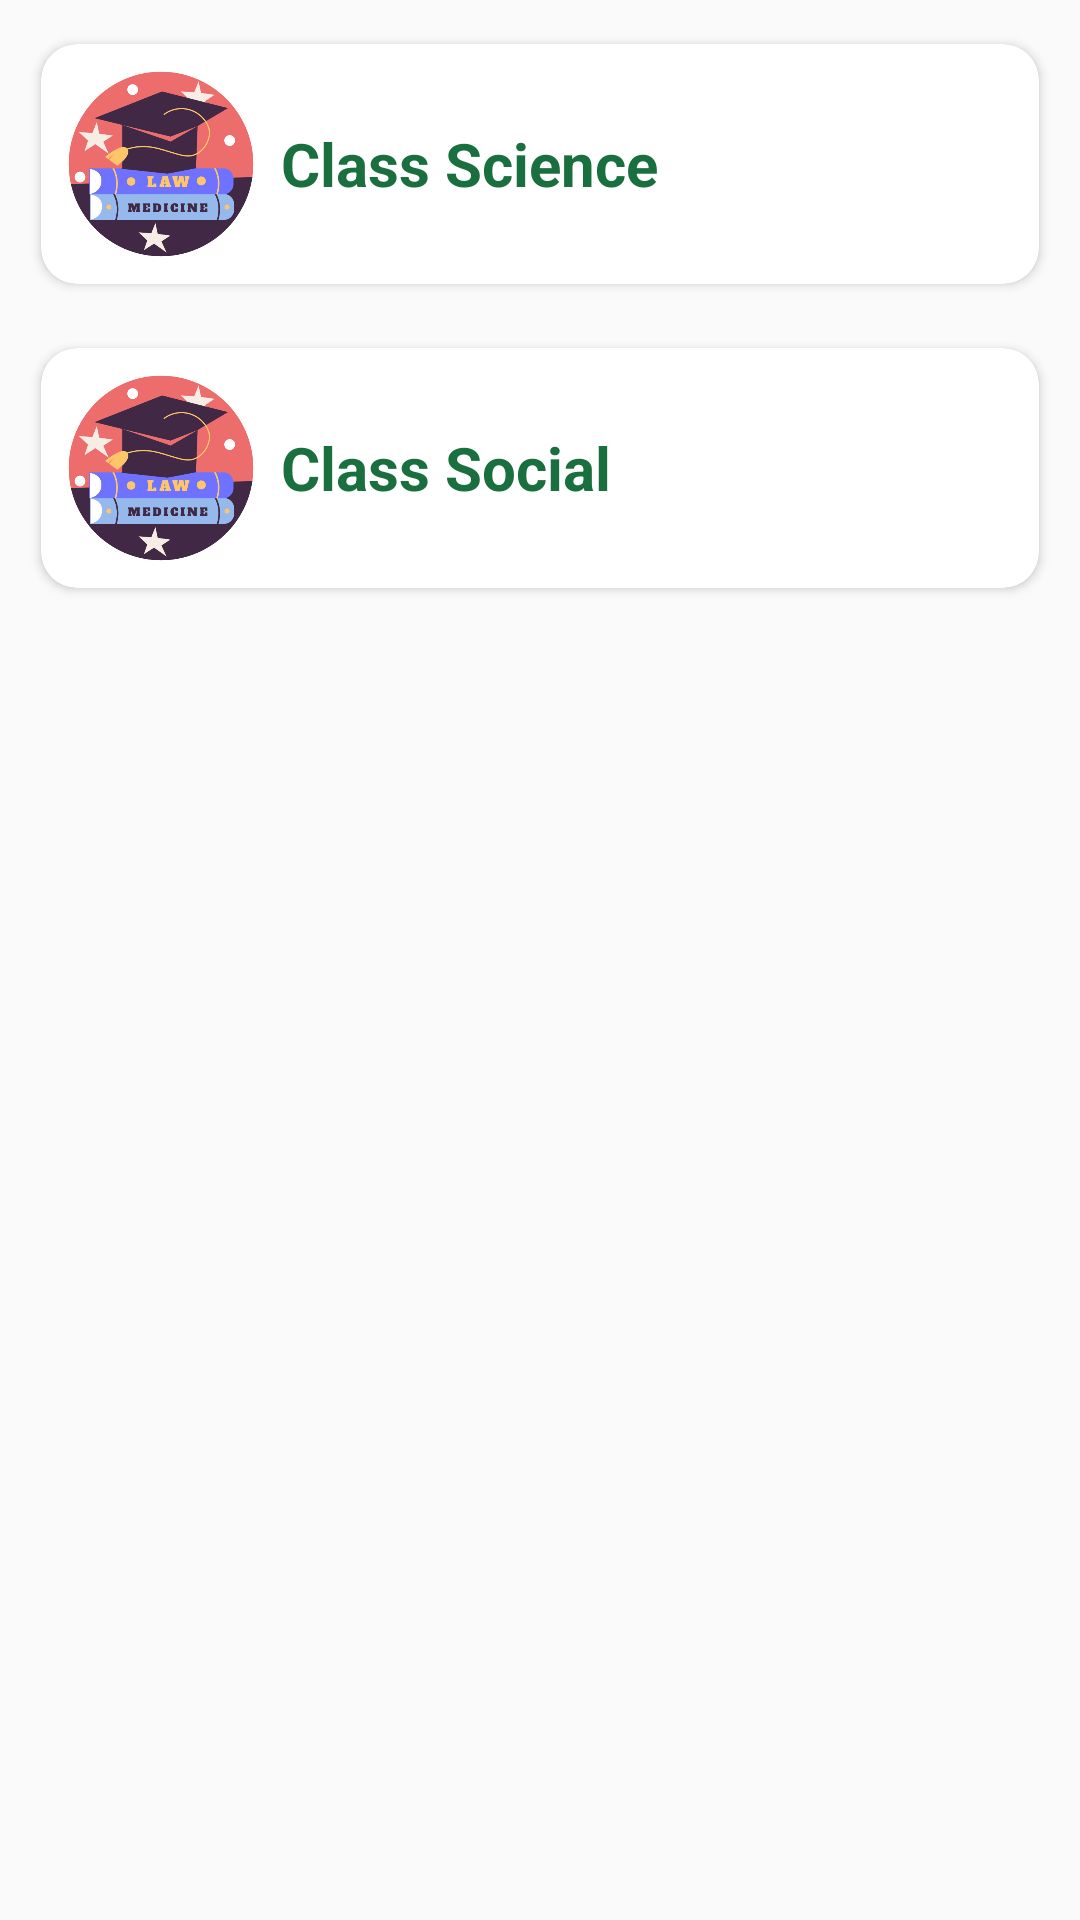

Android layout source for this screen:
<!-- AndroidManifest.xml: application theme Theme.MajorRecommendation -->
<!-- res/layout/activity_select_class_study.xml -->
<?xml version="1.0" encoding="utf-8"?>
<LinearLayout xmlns:android="http://schemas.android.com/apk/res/android"
    xmlns:tools="http://schemas.android.com/tools"
    android:layout_width="match_parent"
    android:layout_height="match_parent"
    android:orientation="vertical"
    tools:context=".ui.activity.SelectClassStudyActivity">

    <androidx.cardview.widget.CardView
        android:id="@+id/card_view_class_science"
        style="@style/CardViewStyle"
        android:layout_width="match_parent"
        android:layout_height="wrap_content"
        android:layout_marginHorizontal="8dp"
        android:layout_marginTop="8dp">

        <RelativeLayout
            android:layout_width="match_parent"
            android:layout_height="match_parent">

            <ImageView
                android:id="@+id/img_class_science"
                android:layout_width="64dp"
                android:layout_height="64dp"
                android:layout_alignParentStart="true"
                android:layout_centerVertical="true"
                android:layout_margin="8dp"
                android:contentDescription="@string/app_name"
                android:src="@drawable/img_major" />

            <TextView
                android:id="@+id/txt_class_science"
                style="@style/MainTextStyle"
                android:layout_centerVertical="true"
                android:layout_toEndOf="@+id/img_class_science"
                android:text="@string/title_science" />

            <ImageView
                android:id="@+id/img_next_science"
                android:layout_width="32dp"
                android:layout_height="32dp"
                android:layout_alignParentEnd="true"
                android:layout_centerVertical="true"
                android:layout_margin="16dp"
                android:contentDescription="@string/app_name"
                android:src="@drawable/ic_angle_small_right" />
        </RelativeLayout>
    </androidx.cardview.widget.CardView>

    <androidx.cardview.widget.CardView
        android:id="@+id/card_view_class_social"
        style="@style/CardViewStyle"
        android:layout_width="match_parent"
        android:layout_height="wrap_content"
        android:layout_marginHorizontal="8dp"
        android:layout_marginTop="8dp">

        <RelativeLayout
            android:layout_width="match_parent"
            android:layout_height="match_parent">

            <ImageView
                android:id="@+id/img_class_social"
                android:layout_width="64dp"
                android:layout_height="64dp"
                android:layout_alignParentStart="true"
                android:layout_centerVertical="true"
                android:layout_margin="8dp"
                android:contentDescription="@string/app_name"
                android:src="@drawable/img_major" />

            <TextView
                android:id="@+id/txt_class_social"
                style="@style/MainTextStyle"
                android:layout_centerVertical="true"
                android:layout_toEndOf="@+id/img_class_social"
                android:text="@string/title_social" />

            <ImageView
                android:id="@+id/img_next_social"
                android:layout_width="32dp"
                android:layout_height="32dp"
                android:layout_alignParentEnd="true"
                android:layout_centerVertical="true"
                android:layout_margin="16dp"
                android:contentDescription="@string/app_name"
                android:src="@drawable/ic_angle_small_right" />
        </RelativeLayout>
    </androidx.cardview.widget.CardView>
</LinearLayout>
<!-- resources referenced by this layout -->
<resources>
  <!-- drawable img_major: png bitmap (drawable, 52448 bytes) -->
  <string name="app_name" translatable="false">Major Recommendation</string>
  <string name="title_science">Class Science</string>
  <string name="title_social">Class Social</string>
  <style name="CardViewStyle">
          <item name="cardBackgroundColor">@color/white</item>
          <item name="cardCornerRadius">12dp</item>
          <item name="cardPreventCornerOverlap">true</item>
          <item name="cardUseCompatPadding">true</item>
      </style>
  <style name="MainTextStyle">
          <item name="android:layout_width">wrap_content</item>
          <item name="android:layout_height">wrap_content</item>
          <item name="android:textColor">@color/primary</item>
          <item name="android:textSize">20sp</item>
          <item name="android:textStyle">bold</item>
      </style>
  <style name="Theme.MajorRecommendation" parent="android:Theme.Material.Light.NoActionBar" />
  <color name="white">#FFFFFFFF</color>
  <color name="primary">@color/dark_green</color>
  <color name="dark_green">#FF196F3D</color>
</resources>
